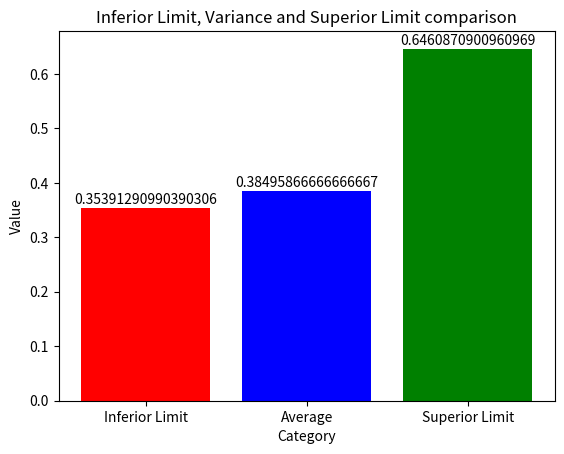

This chart was generated by the following Python code:
from statistics import mean
from math import sqrt
from scipy.stats import norm
import matplotlib.pyplot as plt

class AverageTest:
    def __init__(self, ri_nums):
        self.ri_nums = ri_nums
        self.average = 0
        self.alpha = 0.05
        self.acceptation = 0.95
        self.passed = False
        self.n = len(ri_nums)
        self.z = 0.0
        self.superior_limit = 0.0
        self.inferior_limit = 0.0

    def calcAverage(self):
        if self.n != 0:
            self.average = mean(self.ri_nums)

    def calculateZ(self): # Z value must be between inferior and superior limit to pass the test
        self.z = norm.ppf(1 - (self.alpha / 2))

    def calculateSuperiorLimit(self):
        if self.n > 0:
            self.superior_limit = (1/2) + (self.z * (1 / sqrt(12 * self.n)))

    def calculateInferiorLimit(self):
        if self.n > 0:
            self.inferior_limit = (1/2) - (self.z * (1 / sqrt(12 * self.n)))
    
    def checkTest(self):
        self.calcAverage()
        self.calculateZ()
        self.calculateSuperiorLimit()
        self.calculateInferiorLimit()
        if self.inferior_limit <= self.average <= self.superior_limit:
            self.passed = True
        else:
            self.passed = False
    
    def checkIfPassed(self): #check if the test is passed
        if self.inferior_limit <= self.average <= self.superior_limit:
            self.passed = True
        else:
            self.passed = False
        return self.passed
    
    def clear(self):
        self.average = 0
        self.alpha = 0.05
        self.acceptation = 0.95
        self.passed = False
        self.z = 0.0
        self.superior_limit = 0.0
        self.inferior_limit = 0.0

    def plotLimitsAndAverage(self):
        x = ["Inferior Limit", "Average", "Superior Limit"]
        y = [self.inferior_limit, self.average, self.superior_limit]

        fig, ax = plt.subplots()
        bars = plt.bar(x, y, color=['red', 'blue', 'green'])
        plt.title('Inferior Limit, Variance and Superior Limit comparison')
        plt.xlabel('Category')
        plt.ylabel('Value')

        # Agregar etiquetas de valor en las barras
        for bar, value in zip(bars, y):
            ax.annotate(str(value), xy=(bar.get_x() + bar.get_width() / 2, value), xytext=(0, 1),
                        textcoords='offset points', ha='center', va='bottom')
        plt.show()

def main():
    ri_nums = [
    0.79817, 0.68468, 0.58381,
    0.11612, 0.32584, 0.15024,
    0.28316, 0.61384, 0.44471,
    0.90924, 0.39663, 0.12679,
    0.19981, 0.08535, 0.05599
    ]
    test = AverageTest(ri_nums)
    test.calcAverage()
    test.calculateZ()
    test.calculateSuperiorLimit()
    test.calculateInferiorLimit()
    test.checkIfPassed()
    print("Z:", test.z)
    print("Inferior Limit:", test.inferior_limit)
    print("Superior Limit:", test.superior_limit)
    print("Passed:", test.passed)
    print("Average:", test.average)
    print("N:", test.n)
    print("Alpha:", test.alpha)
    print("Acceptation:", 1 - test.alpha / 2)
    test.plotLimitsAndAverage()

if __name__ == "__main__":
    main()
